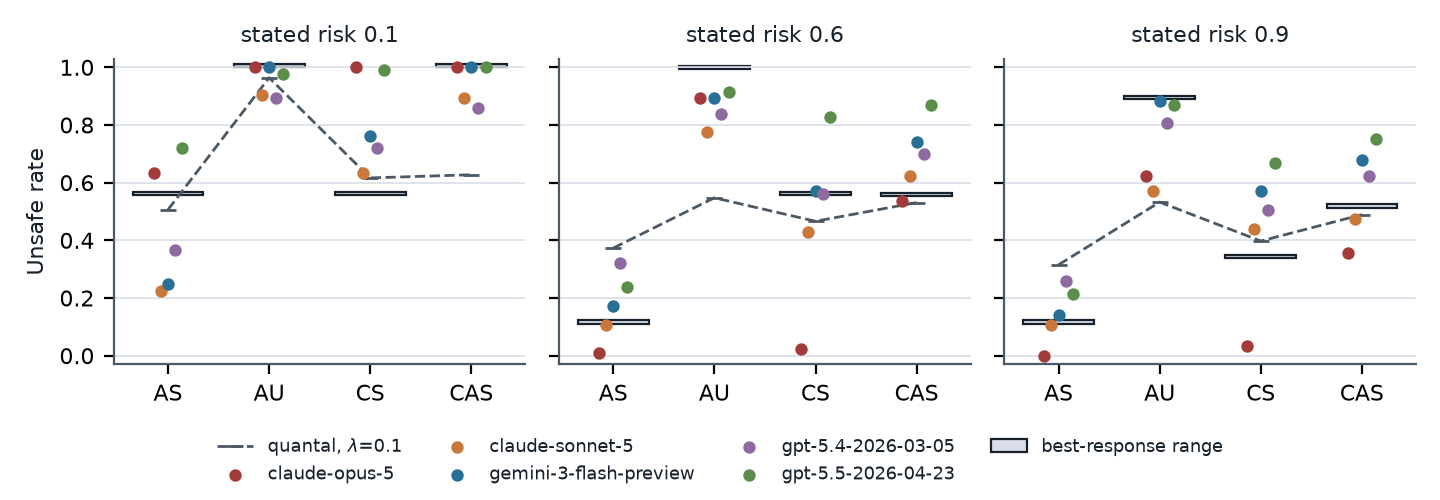

Source data for this figure (header and first rows):
strategy, risk, lambda, tie_rule, value, q_first_safe, q_first_unsafe, first_move, p_first_unsafe, expected_rounds, expected_unsafe_moves, pooled_unsafe_rate, race_mean_unsafe_rate, first_move_unsafe_prob, residual_mass
AS, 0.1, BR, min, 110.3, 110.3, 110.3, INDIFFERENT, 0.0, 9, 5, 0.5556, 0.4717, 0.0, 0.0
AS, 0.6, BR, min, 101.8, 101.8, 101.8, INDIFFERENT, 0.0, 9, 1, 0.1111, 0.1321, 0.0, 0.0
AS, 0.9, BR, min, 97.45, 97.45, 97.45, INDIFFERENT, 0.0, 9, 1.0, 0.1111, 0.1321, 0.0, 0.0
AU, 0.1, BR, min, 61.2, 16.6, 61.2, UNSAFE, 1.0, 9, 9, 1.0, 1, 1.0, 0.0
AU, 0.6, BR, min, 27.47, 16.6, 27.47, UNSAFE, 1.0, 9, 8.945, 0.9939, 0.9974, 1.0, 0.0
AU, 0.9, BR, min, 16.6, 16.6, 16.6, INDIFFERENT, 0.0, 9, 8, 0.8889, 0.8679, 0.0, 0.0
CS, 0.1, BR, min, 108.9, 108.9, 108.3, SAFE, 0.0, 9, 5, 0.5556, 0.4717, 0.0, 0.0
CS, 0.6, BR, min, 81.11, 81.11, 72.91, SAFE, 0.0, 9, 5, 0.5556, 0.4717, 0.0, 0.0
CS, 0.9, BR, min, 67.83, 67.83, 59.16, SAFE, 0.0, 9, 3.035, 0.3372, 0.2528, 0.0, 0.0
CAS, 0.1, BR, min, 61.2, 61.15, 61.2, UNSAFE, 1.0, 9, 9, 1.0, 1, 1.0, 0.0
CAS, 0.6, BR, min, 45, 45, 40.81, SAFE, 0.0, 9, 4.979, 0.5533, 0.4711, 0.0, 0.0
CAS, 0.9, BR, min, 36.23, 36.23, 29.99, SAFE, 0.0, 9, 4.624, 0.5137, 0.4531, 0.0, 0.0
AS, 0.1, BR, max, 110.3, 110.3, 110.3, INDIFFERENT, 0.0, 9, 5, 0.5556, 0.4717, 0.0, 0.0
AS, 0.6, BR, max, 101.8, 101.8, 101.8, INDIFFERENT, 0.0, 9, 1, 0.1111, 0.1321, 0.0, 0.0
AS, 0.9, BR, max, 97.45, 97.45, 97.45, INDIFFERENT, 0.0, 9, 1.0, 0.1111, 0.1321, 0.0, 0.0
AU, 0.1, BR, max, 61.2, 16.6, 61.2, UNSAFE, 1.0, 9, 9, 1.0, 1, 1.0, 0.0
AU, 0.6, BR, max, 27.47, 16.6, 27.47, UNSAFE, 1.0, 9, 8.945, 0.9939, 0.9974, 1.0, 0.0
AU, 0.9, BR, max, 16.6, 16.6, 16.6, INDIFFERENT, 0.0, 9, 8, 0.8889, 0.8679, 0.0, 0.0
CS, 0.1, BR, max, 108.9, 108.9, 108.3, SAFE, 0.0, 9, 5, 0.5556, 0.4717, 0.0, 0.0
CS, 0.6, BR, max, 81.11, 81.11, 72.91, SAFE, 0.0, 9, 5, 0.5556, 0.4717, 0.0, 0.0
CS, 0.9, BR, max, 67.83, 67.83, 59.16, SAFE, 0.0, 9, 3.035, 0.3372, 0.2528, 0.0, 0.0
CAS, 0.1, BR, max, 61.2, 61.15, 61.2, UNSAFE, 1.0, 9, 9, 1.0, 1, 1.0, 0.0
CAS, 0.6, BR, max, 45, 45, 40.81, SAFE, 0.0, 9, 4.979, 0.5533, 0.4711, 0.0, 0.0
CAS, 0.9, BR, max, 36.23, 36.23, 29.99, SAFE, 0.0, 9, 4.624, 0.5137, 0.4531, 0.0, 0.0
AS, 0.1, BR, mix, 110.3, 110.3, 110.3, INDIFFERENT, 0.5, 9, 5, 0.5556, 0.4717, 0.5, 0.0
AS, 0.6, BR, mix, 101.8, 101.8, 101.8, INDIFFERENT, 0.5, 9, 1, 0.1111, 0.1321, 0.5, 0.0
AS, 0.9, BR, mix, 97.45, 97.45, 97.45, INDIFFERENT, 0.5, 9, 1.0, 0.1111, 0.1321, 0.5, 0.0
AU, 0.1, BR, mix, 61.2, 16.6, 61.2, UNSAFE, 1.0, 9, 9, 1.0, 1, 1.0, 0.0
AU, 0.6, BR, mix, 27.47, 16.6, 27.47, UNSAFE, 1.0, 9, 8.945, 0.9939, 0.9974, 1.0, 0.0
AU, 0.9, BR, mix, 16.6, 16.6, 16.6, INDIFFERENT, 0.5, 9, 8, 0.8889, 0.8679, 0.5, 0.0
CS, 0.1, BR, mix, 108.9, 108.9, 108.3, SAFE, 0.0, 9, 5, 0.5556, 0.4717, 0.0, 0.0
CS, 0.6, BR, mix, 81.11, 81.11, 72.91, SAFE, 0.0, 9, 5, 0.5556, 0.4717, 0.0, 0.0
CS, 0.9, BR, mix, 67.83, 67.83, 59.16, SAFE, 0.0, 9, 3.035, 0.3372, 0.2528, 0.0, 0.0
CAS, 0.1, BR, mix, 61.2, 61.15, 61.2, UNSAFE, 1.0, 9, 9, 1.0, 1, 1.0, 0.0
CAS, 0.6, BR, mix, 45, 45, 40.81, SAFE, 0.0, 9, 4.979, 0.5533, 0.4711, 0.0, 0.0
CAS, 0.9, BR, mix, 36.23, 36.23, 29.99, SAFE, 0.0, 9, 4.624, 0.5137, 0.4531, 0.0, 0.0
